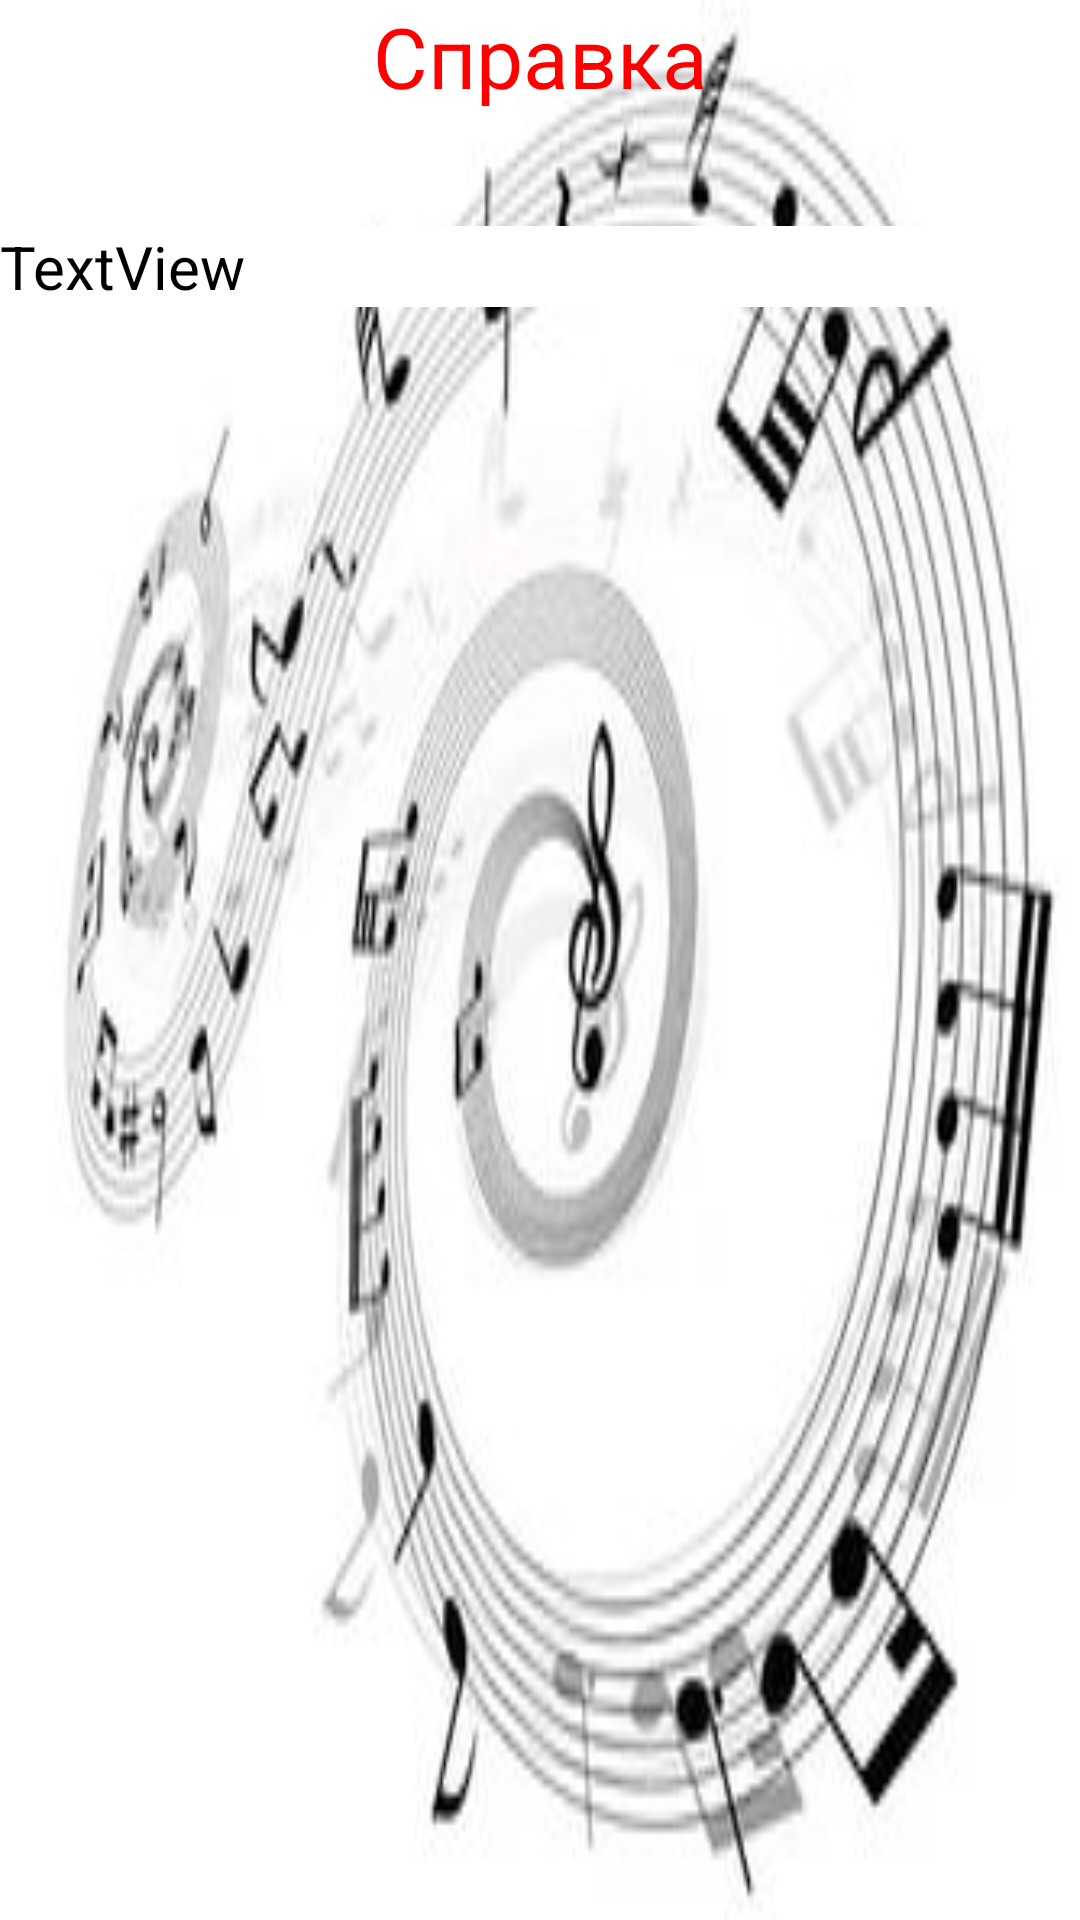

This screen was rendered from an Android layout file. Write that file and the resources it references.
<!-- AndroidManifest.xml: application theme MyTheme -->
<!-- res/layout/info.xml -->
<RelativeLayout xmlns:android="http://schemas.android.com/apk/res/android"
    xmlns:tools="http://schemas.android.com/tools"
    android:layout_width="match_parent"
    android:layout_height="match_parent"
    tools:context="${relativePackage}.${activityClass}" >

    <TextView
        android:id="@+id/titleInfo"
        android:layout_width="fill_parent"
        android:layout_height="wrap_content"
        android:layout_centerHorizontal="true"
        android:gravity="center"
        android:text="@string/title_activity_info"
        android:textColor="#FF0000"
        android:textSize="28sp" />

    <TextView
        android:id="@+id/text"
        android:layout_width="fill_parent"
        android:layout_height="wrap_content"
        android:layout_alignParentLeft="true"
        android:layout_below="@+id/titleInfo"
        android:layout_marginTop="38dp"
        android:background="#FFFFFF"
        android:text="TextView"
        android:textColor="#000000"
        android:textSize="20sp" />

</RelativeLayout>
<!-- resources referenced by this layout -->
<resources>
  <string name="title_activity_info">Справка</string>
  <style name="MyTheme">
          <item name="android:windowNoTitle">true</item>
          <item name="android:windowBackground">@drawable/back</item>
      </style>
  <!-- drawable back: jpg bitmap (drawable, 14632 bytes) -->
</resources>
